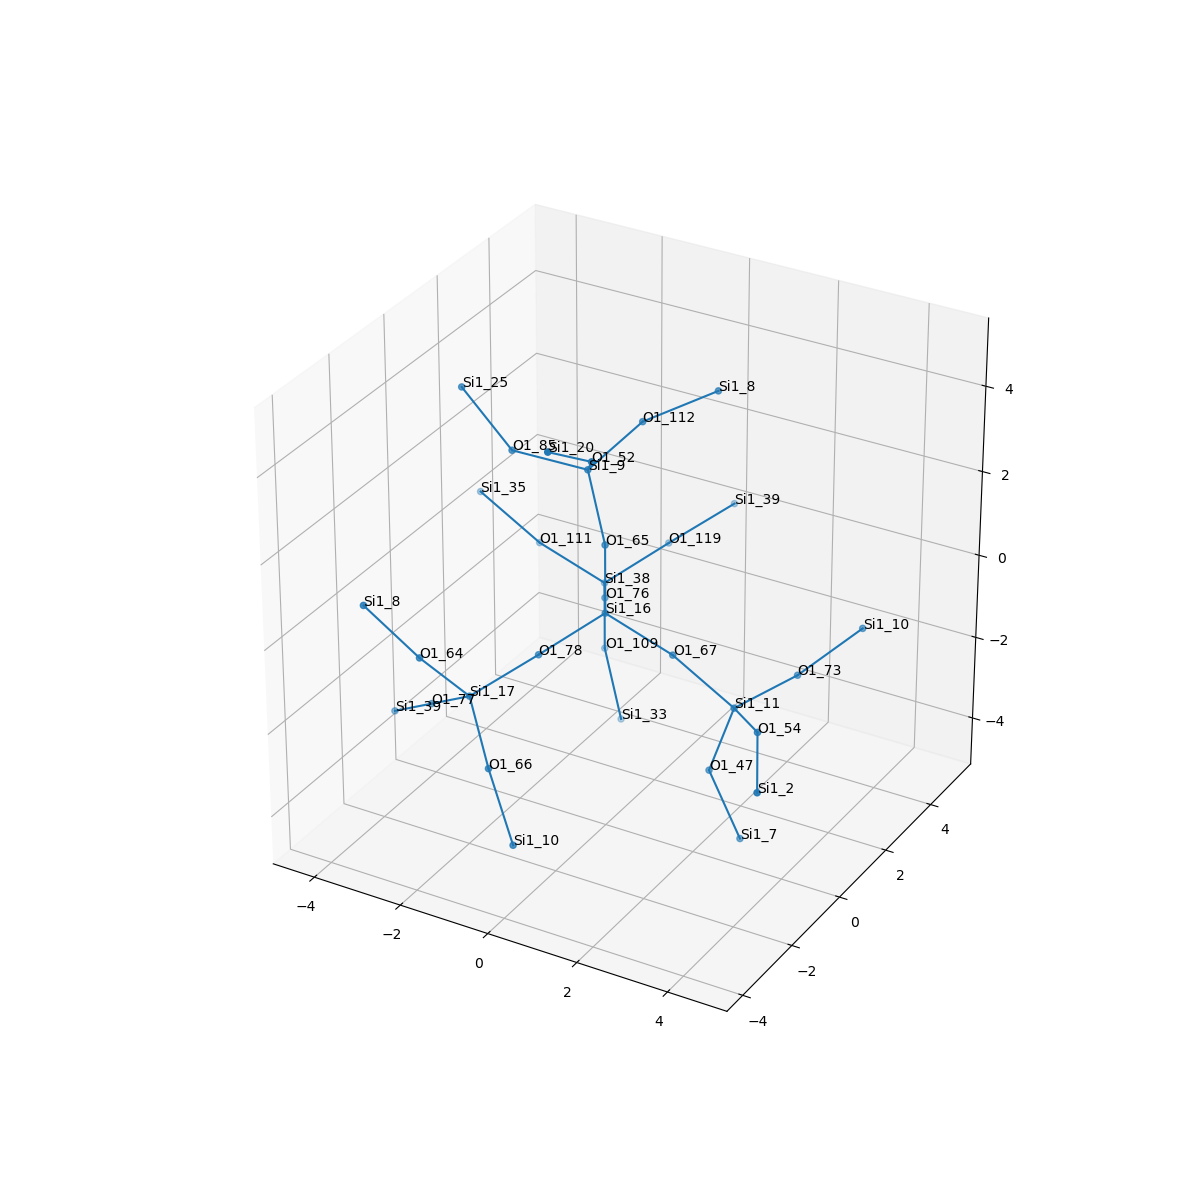

The data file committed next to this chart (first rows):
, neighbor_num, isite, atom, x, y, z, front_index
0, 0, 16, Si1, 0.0, 0.0, 0.0, 
1, 1, 67, O1, 1.519, -1.1102230246251565e-16, -0.5324, 0.0
2, 1, 65, O1, 1.1102230246251565e-16, -1.1102230246251565e-16, 1.61, 0.0
3, 1, 76, O1, -0.7583, 1.311, -0.5377, 0.0
4, 1, 78, O1, -0.7503, -1.319, -0.532, 0.0
5, 2, 11, Si1, 2.799, 0.175, -1.491, 1.0
6, 2, 9, Si1, -0.4815, 0.175, 3.135, 2.0
7, 2, 38, Si1, -1.517, 2.622, -1.075, 3.0
8, 2, 17, Si1, -1.598, -2.546, -1.133, 4.0
9, 3, 47, O1, 2.357, -0.01441, -3.028, 5.0
10, 3, 73, O1, 3.42, 1.647, -1.294, 5.0
11, 3, 54, O1, 3.908, -0.9309, -1.114, 5.0
12, 3, 85, O1, -2.078, -0.01441, 3.226, 6.0
13, 3, 112, O1, -0.09008, 1.647, 3.656, 6.0
14, 3, 52, O1, 0.2414, -0.9309, 4.056, 6.0
15, 3, 109, O1, -1.517, 2.622, -2.685, 7.0
16, 3, 111, O1, -3.035, 2.622, -0.543, 7.0
17, 3, 119, O1, -0.7662, 3.94, -0.5434, 7.0
18, 3, 77, O1, -2.825, -1.983, -2.004, 8.0
19, 3, 66, O1, -0.6434, -3.445, -2.066, 8.0
20, 3, 64, O1, -2.162, -3.445, 0.07615, 8.0
21, 4, 7, Si1, 3.062, -0.002835, -4.476, 9.0
22, 4, 10, Si1, 4.336, 2.624, -0.4013, 10.0
23, 4, 2, Si1, 4.64, -2.299, -1.543, 11.0
24, 4, 25, Si1, -3.211, -0.002835, 4.37, 12.0
25, 4, 8, Si1, 1.056, 2.624, 4.225, 13.0
26, 4, 20, Si1, 0.07934, -2.299, 4.889, 14.0
27, 4, 33, Si1, -1.035, 2.447, -4.21, 15.0
28, 4, 35, Si1, -4.315, 2.447, 0.4159, 16.0
29, 4, 39, Si1, 0.08103, 5.167, 0.05746, 17.0
30, 4, 39, Si1, -4.053, -1.421, -2.874, 18.0
31, 4, 10, Si1, 0.2017, -3.963, -3.333, 19.0
32, 4, 8, Si1, -3.079, -3.963, 1.293, 20.0
